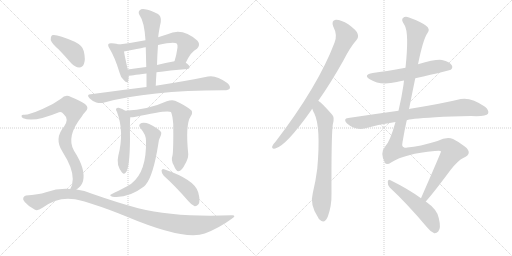
t = 0.00 s
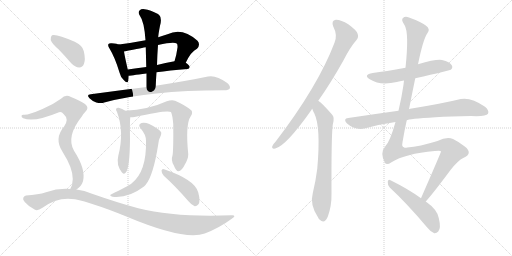
t = 2.90 s
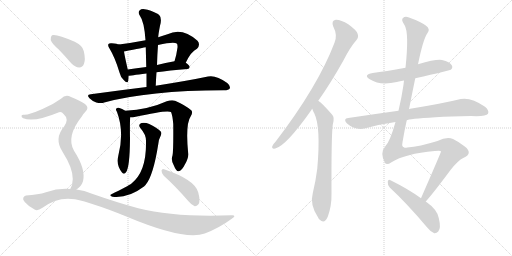
t = 5.79 s
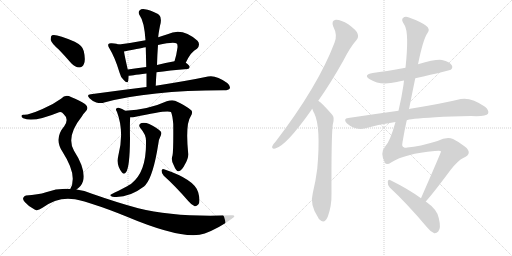
t = 8.69 s
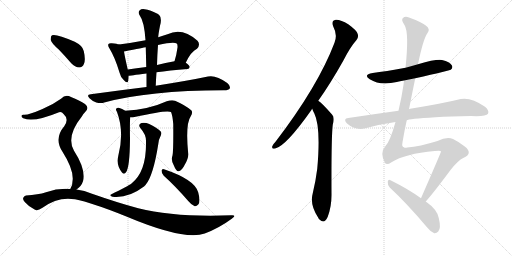
t = 11.59 s
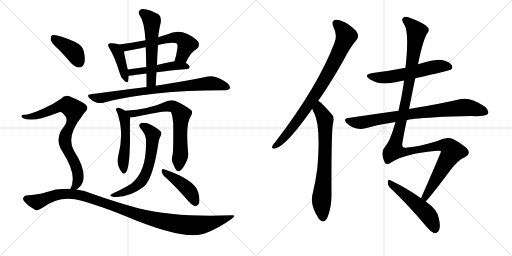
t = 14.48 s

The animated SVG that drew these frames (rendered in a browser with its animation timeline set to each time). Animation: 18 CSS @keyframes rules; one cycle of 14.48 s.

<svg version="1.1" viewBox="0 0 2048 1024" xmlns="http://www.w3.org/2000/svg">
  <g stroke="lightgray" stroke-dasharray="1,1" stroke-width="1" transform="scale(4, 4)">
    <line x1="0" y1="0" x2="256" y2="256"></line>
    <line x1="256" y1="0" x2="0" y2="256"></line>
    <line x1="128" y1="0" x2="128" y2="256"></line>
    <line x1="0" y1="128" x2="256" y2="128"></line>
    <line x1="256" y1="0" x2="512" y2="256"></line>
    <line x1="512" y1="0" x2="256" y2="256"></line>
    <line x1="384" y1="0" x2="384" y2="256"></line>
    <line x1="256" y1="128" x2="512" y2="128"></line>
  </g>
<g transform="scale(1, -1) translate(0, -850)">
   <style type="text/css">
    @keyframes keyframes0 {
      from {
       stroke: black;
       stroke-dashoffset: 413;
       stroke-width: 128;
       }
       57% {
       animation-timing-function: step-end;
       stroke: black;
       stroke-dashoffset: 0;
       stroke-width: 128;
       }
       to {
       stroke: black;
       stroke-width: 1024;
       }
       }
       #make-me-a-hanzi-animation-0 {
         animation: keyframes0 0.586100s both;
         animation-delay: 0.000000s;
         animation-timing-function: linear;
       }
    @keyframes keyframes1 {
      from {
       stroke: black;
       stroke-dashoffset: 616;
       stroke-width: 128;
       }
       67% {
       animation-timing-function: step-end;
       stroke: black;
       stroke-dashoffset: 0;
       stroke-width: 128;
       }
       to {
       stroke: black;
       stroke-width: 1024;
       }
       }
       #make-me-a-hanzi-animation-1 {
         animation: keyframes1 0.751302s both;
         animation-delay: 0.586100s;
         animation-timing-function: linear;
       }
    @keyframes keyframes2 {
      from {
       stroke: black;
       stroke-dashoffset: 495;
       stroke-width: 128;
       }
       62% {
       animation-timing-function: step-end;
       stroke: black;
       stroke-dashoffset: 0;
       stroke-width: 128;
       }
       to {
       stroke: black;
       stroke-width: 1024;
       }
       }
       #make-me-a-hanzi-animation-2 {
         animation: keyframes2 0.652832s both;
         animation-delay: 1.337402s;
         animation-timing-function: linear;
       }
    @keyframes keyframes3 {
      from {
       stroke: black;
       stroke-dashoffset: 568;
       stroke-width: 128;
       }
       65% {
       animation-timing-function: step-end;
       stroke: black;
       stroke-dashoffset: 0;
       stroke-width: 128;
       }
       to {
       stroke: black;
       stroke-width: 1024;
       }
       }
       #make-me-a-hanzi-animation-3 {
         animation: keyframes3 0.712240s both;
         animation-delay: 1.990234s;
         animation-timing-function: linear;
       }
    @keyframes keyframes4 {
      from {
       stroke: black;
       stroke-dashoffset: 812;
       stroke-width: 128;
       }
       73% {
       animation-timing-function: step-end;
       stroke: black;
       stroke-dashoffset: 0;
       stroke-width: 128;
       }
       to {
       stroke: black;
       stroke-width: 1024;
       }
       }
       #make-me-a-hanzi-animation-4 {
         animation: keyframes4 0.910807s both;
         animation-delay: 2.702474s;
         animation-timing-function: linear;
       }
    @keyframes keyframes5 {
      from {
       stroke: black;
       stroke-dashoffset: 512;
       stroke-width: 128;
       }
       63% {
       animation-timing-function: step-end;
       stroke: black;
       stroke-dashoffset: 0;
       stroke-width: 128;
       }
       to {
       stroke: black;
       stroke-width: 1024;
       }
       }
       #make-me-a-hanzi-animation-5 {
         animation: keyframes5 0.666667s both;
         animation-delay: 3.613281s;
         animation-timing-function: linear;
       }
    @keyframes keyframes6 {
      from {
       stroke: black;
       stroke-dashoffset: 710;
       stroke-width: 128;
       }
       70% {
       animation-timing-function: step-end;
       stroke: black;
       stroke-dashoffset: 0;
       stroke-width: 128;
       }
       to {
       stroke: black;
       stroke-width: 1024;
       }
       }
       #make-me-a-hanzi-animation-6 {
         animation: keyframes6 0.827799s both;
         animation-delay: 4.279948s;
         animation-timing-function: linear;
       }
    @keyframes keyframes7 {
      from {
       stroke: black;
       stroke-dashoffset: 634;
       stroke-width: 128;
       }
       67% {
       animation-timing-function: step-end;
       stroke: black;
       stroke-dashoffset: 0;
       stroke-width: 128;
       }
       to {
       stroke: black;
       stroke-width: 1024;
       }
       }
       #make-me-a-hanzi-animation-7 {
         animation: keyframes7 0.765951s both;
         animation-delay: 5.107747s;
         animation-timing-function: linear;
       }
    @keyframes keyframes8 {
      from {
       stroke: black;
       stroke-dashoffset: 439;
       stroke-width: 128;
       }
       59% {
       animation-timing-function: step-end;
       stroke: black;
       stroke-dashoffset: 0;
       stroke-width: 128;
       }
       to {
       stroke: black;
       stroke-width: 1024;
       }
       }
       #make-me-a-hanzi-animation-8 {
         animation: keyframes8 0.607259s both;
         animation-delay: 5.873698s;
         animation-timing-function: linear;
       }
    @keyframes keyframes9 {
      from {
       stroke: black;
       stroke-dashoffset: 404;
       stroke-width: 128;
       }
       57% {
       animation-timing-function: step-end;
       stroke: black;
       stroke-dashoffset: 0;
       stroke-width: 128;
       }
       to {
       stroke: black;
       stroke-width: 1024;
       }
       }
       #make-me-a-hanzi-animation-9 {
         animation: keyframes9 0.578776s both;
         animation-delay: 6.480957s;
         animation-timing-function: linear;
       }
    @keyframes keyframes10 {
      from {
       stroke: black;
       stroke-dashoffset: 811;
       stroke-width: 128;
       }
       73% {
       animation-timing-function: step-end;
       stroke: black;
       stroke-dashoffset: 0;
       stroke-width: 128;
       }
       to {
       stroke: black;
       stroke-width: 1024;
       }
       }
       #make-me-a-hanzi-animation-10 {
         animation: keyframes10 0.909993s both;
         animation-delay: 7.059733s;
         animation-timing-function: linear;
       }
    @keyframes keyframes11 {
      from {
       stroke: black;
       stroke-dashoffset: 1098;
       stroke-width: 128;
       }
       78% {
       animation-timing-function: step-end;
       stroke: black;
       stroke-dashoffset: 0;
       stroke-width: 128;
       }
       to {
       stroke: black;
       stroke-width: 1024;
       }
       }
       #make-me-a-hanzi-animation-11 {
         animation: keyframes11 1.143555s both;
         animation-delay: 7.969727s;
         animation-timing-function: linear;
       }
    @keyframes keyframes12 {
      from {
       stroke: black;
       stroke-dashoffset: 849;
       stroke-width: 128;
       }
       73% {
       animation-timing-function: step-end;
       stroke: black;
       stroke-dashoffset: 0;
       stroke-width: 128;
       }
       to {
       stroke: black;
       stroke-width: 1024;
       }
       }
       #make-me-a-hanzi-animation-12 {
         animation: keyframes12 0.940918s both;
         animation-delay: 9.113281s;
         animation-timing-function: linear;
       }
    @keyframes keyframes13 {
      from {
       stroke: black;
       stroke-dashoffset: 723;
       stroke-width: 128;
       }
       70% {
       animation-timing-function: step-end;
       stroke: black;
       stroke-dashoffset: 0;
       stroke-width: 128;
       }
       to {
       stroke: black;
       stroke-width: 1024;
       }
       }
       #make-me-a-hanzi-animation-13 {
         animation: keyframes13 0.838379s both;
         animation-delay: 10.054199s;
         animation-timing-function: linear;
       }
    @keyframes keyframes14 {
      from {
       stroke: black;
       stroke-dashoffset: 579;
       stroke-width: 128;
       }
       65% {
       animation-timing-function: step-end;
       stroke: black;
       stroke-dashoffset: 0;
       stroke-width: 128;
       }
       to {
       stroke: black;
       stroke-width: 1024;
       }
       }
       #make-me-a-hanzi-animation-14 {
         animation: keyframes14 0.721191s both;
         animation-delay: 10.892578s;
         animation-timing-function: linear;
       }
    @keyframes keyframes15 {
      from {
       stroke: black;
       stroke-dashoffset: 814;
       stroke-width: 128;
       }
       73% {
       animation-timing-function: step-end;
       stroke: black;
       stroke-dashoffset: 0;
       stroke-width: 128;
       }
       to {
       stroke: black;
       stroke-width: 1024;
       }
       }
       #make-me-a-hanzi-animation-15 {
         animation: keyframes15 0.912435s both;
         animation-delay: 11.613770s;
         animation-timing-function: linear;
       }
    @keyframes keyframes16 {
      from {
       stroke: black;
       stroke-dashoffset: 1272;
       stroke-width: 128;
       }
       81% {
       animation-timing-function: step-end;
       stroke: black;
       stroke-dashoffset: 0;
       stroke-width: 128;
       }
       to {
       stroke: black;
       stroke-width: 1024;
       }
       }
       #make-me-a-hanzi-animation-16 {
         animation: keyframes16 1.285156s both;
         animation-delay: 12.526204s;
         animation-timing-function: linear;
       }
    @keyframes keyframes17 {
      from {
       stroke: black;
       stroke-dashoffset: 518;
       stroke-width: 128;
       }
       63% {
       animation-timing-function: step-end;
       stroke: black;
       stroke-dashoffset: 0;
       stroke-width: 128;
       }
       to {
       stroke: black;
       stroke-width: 1024;
       }
       }
       #make-me-a-hanzi-animation-17 {
         animation: keyframes17 0.671549s both;
         animation-delay: 13.811361s;
         animation-timing-function: linear;
       }
</style>
<path d="M 476 672 Q 469 675 447 677 Q 437 678 434 674 Q 430 668 438 656 Q 460 620 478 560 Q 482 542 494 531 Q 510 513 513 527 Q 514 534 515 547 L 511 572 Q 499 624 496 644 C 492 667 492 667 476 672 Z" fill="lightgray"></path> 
<path d="M 743 599 Q 764 644 788 655 Q 803 671 790 687 Q 729 742 670 713 Q 651 707 633 701 L 582 689 Q 530 679 476 672 C 446 668 467 638 496 644 Q 577 660 583 661 L 632 670 Q 696 685 707 676 Q 711 672 710 660 Q 706 630 698 605 C 689 576 730 572 743 599 Z" fill="lightgray"></path> 
<path d="M 626 561 Q 677 568 750 574 Q 757 575 759 582 Q 759 588 743 599 C 727 611 727 611 698 605 Q 661 598 628 590 L 585 582 Q 545 578 511 572 C 481 567 485 544 515 547 Q 518 547 586 556 L 626 561 Z" fill="lightgray"></path> 
<path d="M 623 507 Q 624 535 626 561 L 628 590 Q 629 630 632 670 L 633 701 Q 633 711 640 747 Q 649 778 636 791 Q 633 792 632 794 Q 601 810 579 813 Q 566 816 558 808 Q 551 801 559 788 Q 577 764 582 689 L 583 661 Q 584 624 585 582 L 586 556 Q 586 531 586 502 C 586 472 622 477 623 507 Z" fill="lightgray"></path> 
<path d="M 586 502 Q 480 489 363 473 Q 344 472 358 457 Q 370 445 385 440 Q 404 436 417 440 Q 594 488 894 489 Q 895 489 897 489 Q 915 489 919 496 Q 923 506 909 518 Q 864 551 832 544 Q 756 528 623 507 L 586 502 Z" fill="lightgray"></path> 
<path d="M 501 407 Q 489 416 475 419 Q 468 420 464 414 Q 463 410 468 402 Q 498 323 473 226 Q 464 190 488 160 Q 497 150 504 161 Q 519 180 520 294 Q 519 363 521 381 C 522 393 522 393 501 407 Z" fill="lightgray"></path> 
<path d="M 690 228 Q 683 209 695 189 Q 705 164 714 165 Q 727 166 740 193 Q 753 215 753 233 Q 741 354 763 385 Q 772 398 766 408 Q 742 429 700 447 Q 687 451 667 445 Q 595 412 501 407 C 471 405 491 380 521 381 Q 528 380 538 382 Q 670 412 684 402 Q 690 389 693 354 Q 694 248 690 228 Z" fill="lightgray"></path> 
<path d="M 584 287 Q 587 163 526 116 Q 514 107 442 71 Q 438 67 450 63 Q 513 56 576 104 Q 579 107 582 110 Q 613 146 633 273 Q 634 291 644 310 Q 648 320 641 326 Q 626 341 597 354 Q 581 361 566 358 Q 550 352 562 337 Q 584 312 584 287 Z" fill="lightgray"></path> 
<path d="M 655 147 Q 700 107 753 46 Q 766 30 779 25 Q 786 24 793 32 Q 803 42 793 80 Q 781 131 656 173 Q 649 177 646 168 Q 646 156 655 147 Z" fill="lightgray"></path> 
<path d="M 235 652 Q 259 627 285 597 Q 300 581 317 580 Q 330 580 336 595 Q 343 611 335 646 Q 331 667 299 683 Q 224 716 208 709 Q 202 705 203 690 Q 206 677 235 652 Z" fill="lightgray"></path> 
<path d="M 306 92 Q 325 104 332 125 Q 344 173 296 247 Q 263 304 328 385 Q 332 394 339 400 Q 360 419 340 434 Q 319 449 284 462 Q 262 474 244 455 Q 211 431 170 414 Q 113 389 95 391 Q 88 392 86 387 Q 85 381 93 377 Q 135 359 236 401 Q 246 405 255 393 Q 277 374 257 345 Q 215 296 250 243 Q 292 177 291 134 Q 291 110 281 94 C 269 66 283 73 306 92 Z" fill="lightgray"></path> 
<path d="M 281 94 Q 233 98 184 81 Q 153 71 104 68 Q 97 67 93 59 Q 90 52 99 42 Q 115 23 140 11 Q 150 5 170 19 Q 231 65 300 53 Q 367 40 503 -15 Q 738 -114 819 -84 Q 877 -62 927 -25 Q 949 -10 926 -11 Q 701 -20 553 17 Q 471 39 368 75 Q 338 88 306 92 L 281 94 Z" fill="lightgray"></path> 
<path d="M 1273 447 Q 1322 516 1373 607 Q 1401 662 1426 690 Q 1436 702 1430 716 Q 1426 729 1393 753 Q 1363 772 1343 771 Q 1324 768 1333 744 Q 1351 710 1338 679 Q 1272 505 1102 283 Q 1092 273 1089 265 Q 1086 253 1101 256 Q 1143 265 1245 409 Q 1246 412 1249 415 L 1273 447 Z" fill="lightgray"></path> 
<path d="M 1249 415 Q 1252 405 1257 397 Q 1284 342 1269 175 Q 1263 127 1251 77 Q 1238 31 1273 -21 Q 1274 -25 1279 -29 Q 1298 -47 1311 -17 Q 1327 26 1326 76 Q 1325 301 1331 351 Q 1340 381 1328 392 Q 1289 437 1273 447 C 1249 466 1238 443 1249 415 Z" fill="lightgray"></path> 
<path d="M 1661 537 Q 1799 568 1803 571 Q 1813 580 1807 589 Q 1800 602 1768 610 Q 1744 614 1672 593 L 1622 579 Q 1541 564 1491 558 Q 1451 551 1479 533 Q 1521 506 1587 522 Q 1599 526 1616 528 L 1661 537 Z" fill="lightgray"></path> 
<path d="M 1627 369 Q 1633 375 1742 381 Q 1803 385 1884 386 Q 1944 383 1952 395 Q 1958 408 1940 423 Q 1885 462 1843 454 Q 1770 436 1641 415 Q 1638 415 1636 413 L 1594 407 Q 1500 394 1393 378 Q 1371 375 1387 357 Q 1420 327 1462 337 Q 1519 353 1582 362 L 1627 369 Z" fill="lightgray"></path> 
<path d="M 1703 44 Q 1736 81 1802 170 Q 1833 209 1853 218 Q 1875 228 1875 239 Q 1876 251 1859 264 Q 1837 282 1812 294 Q 1787 304 1750 286 Q 1678 264 1629 260 Q 1604 254 1610 281 Q 1617 324 1627 369 L 1636 413 Q 1648 474 1661 537 L 1672 593 Q 1693 695 1710 718 Q 1723 734 1703 748 Q 1681 764 1636 780 Q 1620 786 1612 778 Q 1603 771 1618 750 Q 1637 719 1622 579 L 1616 528 Q 1615 521 1614 511 Q 1607 462 1594 407 L 1582 362 Q 1560 284 1542 266 Q 1518 239 1540 198 Q 1547 188 1566 201 Q 1620 235 1739 246 Q 1764 249 1764 244 Q 1764 240 1684 57 C 1672 30 1684 21 1703 44 Z" fill="lightgray"></path> 
<path d="M 1684 57 Q 1633 94 1562 129 Q 1553 135 1551 123 Q 1550 110 1559 100 Q 1628 36 1708 -59 Q 1723 -78 1737 -83 Q 1746 -84 1753 -76 Q 1765 -63 1755 -22 Q 1749 12 1703 44 L 1684 57 Z" fill="lightgray"></path> 
      <clipPath id="make-me-a-hanzi-clip-0">
      <path d="M 476 672 Q 469 675 447 677 Q 437 678 434 674 Q 430 668 438 656 Q 460 620 478 560 Q 482 542 494 531 Q 510 513 513 527 Q 514 534 515 547 L 511 572 Q 499 624 496 644 C 492 667 492 667 476 672 Z" fill="lightgray"></path>
      </clipPath>
      <path clip-path="url(#make-me-a-hanzi-clip-0)" d="M 442 669 L 464 654 L 474 636 L 504 530 " fill="none" id="make-me-a-hanzi-animation-0" stroke-dasharray="285 570" stroke-linecap="round"></path>

      <clipPath id="make-me-a-hanzi-clip-1">
      <path d="M 743 599 Q 764 644 788 655 Q 803 671 790 687 Q 729 742 670 713 Q 651 707 633 701 L 582 689 Q 530 679 476 672 C 446 668 467 638 496 644 Q 577 660 583 661 L 632 670 Q 696 685 707 676 Q 711 672 710 660 Q 706 630 698 605 C 689 576 730 572 743 599 Z" fill="lightgray"></path>
      </clipPath>
      <path clip-path="url(#make-me-a-hanzi-clip-1)" d="M 484 671 L 506 659 L 641 685 L 684 699 L 719 698 L 748 672 L 729 626 L 706 610 " fill="none" id="make-me-a-hanzi-animation-1" stroke-dasharray="488 976" stroke-linecap="round"></path>

      <clipPath id="make-me-a-hanzi-clip-2">
      <path d="M 626 561 Q 677 568 750 574 Q 757 575 759 582 Q 759 588 743 599 C 727 611 727 611 698 605 Q 661 598 628 590 L 585 582 Q 545 578 511 572 C 481 567 485 544 515 547 Q 518 547 586 556 L 626 561 Z" fill="lightgray"></path>
      </clipPath>
      <path clip-path="url(#make-me-a-hanzi-clip-2)" d="M 516 554 L 526 561 L 694 587 L 751 582 " fill="none" id="make-me-a-hanzi-animation-2" stroke-dasharray="367 734" stroke-linecap="round"></path>

      <clipPath id="make-me-a-hanzi-clip-3">
      <path d="M 623 507 Q 624 535 626 561 L 628 590 Q 629 630 632 670 L 633 701 Q 633 711 640 747 Q 649 778 636 791 Q 633 792 632 794 Q 601 810 579 813 Q 566 816 558 808 Q 551 801 559 788 Q 577 764 582 689 L 583 661 Q 584 624 585 582 L 586 556 Q 586 531 586 502 C 586 472 622 477 623 507 Z" fill="lightgray"></path>
      </clipPath>
      <path clip-path="url(#make-me-a-hanzi-clip-3)" d="M 569 799 L 608 763 L 606 529 L 591 509 " fill="none" id="make-me-a-hanzi-animation-3" stroke-dasharray="440 880" stroke-linecap="round"></path>

      <clipPath id="make-me-a-hanzi-clip-4">
      <path d="M 586 502 Q 480 489 363 473 Q 344 472 358 457 Q 370 445 385 440 Q 404 436 417 440 Q 594 488 894 489 Q 895 489 897 489 Q 915 489 919 496 Q 923 506 909 518 Q 864 551 832 544 Q 756 528 623 507 L 586 502 Z" fill="lightgray"></path>
      </clipPath>
      <path clip-path="url(#make-me-a-hanzi-clip-4)" d="M 360 465 L 402 458 L 653 497 L 841 517 L 910 501 " fill="none" id="make-me-a-hanzi-animation-4" stroke-dasharray="684 1368" stroke-linecap="round"></path>

      <clipPath id="make-me-a-hanzi-clip-5">
      <path d="M 501 407 Q 489 416 475 419 Q 468 420 464 414 Q 463 410 468 402 Q 498 323 473 226 Q 464 190 488 160 Q 497 150 504 161 Q 519 180 520 294 Q 519 363 521 381 C 522 393 522 393 501 407 Z" fill="lightgray"></path>
      </clipPath>
      <path clip-path="url(#make-me-a-hanzi-clip-5)" d="M 472 410 L 491 392 L 499 369 L 504 305 L 493 206 L 496 164 " fill="none" id="make-me-a-hanzi-animation-5" stroke-dasharray="384 768" stroke-linecap="round"></path>

      <clipPath id="make-me-a-hanzi-clip-6">
      <path d="M 690 228 Q 683 209 695 189 Q 705 164 714 165 Q 727 166 740 193 Q 753 215 753 233 Q 741 354 763 385 Q 772 398 766 408 Q 742 429 700 447 Q 687 451 667 445 Q 595 412 501 407 C 471 405 491 380 521 381 Q 528 380 538 382 Q 670 412 684 402 Q 690 389 693 354 Q 694 248 690 228 Z" fill="lightgray"></path>
      </clipPath>
      <path clip-path="url(#make-me-a-hanzi-clip-6)" d="M 510 407 L 517 399 L 548 395 L 560 402 L 573 400 L 680 426 L 711 412 L 725 393 L 720 318 L 723 242 L 714 176 " fill="none" id="make-me-a-hanzi-animation-6" stroke-dasharray="582 1164" stroke-linecap="round"></path>

      <clipPath id="make-me-a-hanzi-clip-7">
      <path d="M 584 287 Q 587 163 526 116 Q 514 107 442 71 Q 438 67 450 63 Q 513 56 576 104 Q 579 107 582 110 Q 613 146 633 273 Q 634 291 644 310 Q 648 320 641 326 Q 626 341 597 354 Q 581 361 566 358 Q 550 352 562 337 Q 584 312 584 287 Z" fill="lightgray"></path>
      </clipPath>
      <path clip-path="url(#make-me-a-hanzi-clip-7)" d="M 568 347 L 611 312 L 607 244 L 586 162 L 564 122 L 533 97 L 471 72 L 454 75 " fill="none" id="make-me-a-hanzi-animation-7" stroke-dasharray="506 1012" stroke-linecap="round"></path>

      <clipPath id="make-me-a-hanzi-clip-8">
      <path d="M 655 147 Q 700 107 753 46 Q 766 30 779 25 Q 786 24 793 32 Q 803 42 793 80 Q 781 131 656 173 Q 649 177 646 168 Q 646 156 655 147 Z" fill="lightgray"></path>
      </clipPath>
      <path clip-path="url(#make-me-a-hanzi-clip-8)" d="M 654 164 L 746 98 L 765 76 L 781 39 " fill="none" id="make-me-a-hanzi-animation-8" stroke-dasharray="311 622" stroke-linecap="round"></path>

      <clipPath id="make-me-a-hanzi-clip-9">
      <path d="M 235 652 Q 259 627 285 597 Q 300 581 317 580 Q 330 580 336 595 Q 343 611 335 646 Q 331 667 299 683 Q 224 716 208 709 Q 202 705 203 690 Q 206 677 235 652 Z" fill="lightgray"></path>
      </clipPath>
      <path clip-path="url(#make-me-a-hanzi-clip-9)" d="M 213 701 L 295 642 L 317 600 " fill="none" id="make-me-a-hanzi-animation-9" stroke-dasharray="276 552" stroke-linecap="round"></path>

      <clipPath id="make-me-a-hanzi-clip-10">
      <path d="M 306 92 Q 325 104 332 125 Q 344 173 296 247 Q 263 304 328 385 Q 332 394 339 400 Q 360 419 340 434 Q 319 449 284 462 Q 262 474 244 455 Q 211 431 170 414 Q 113 389 95 391 Q 88 392 86 387 Q 85 381 93 377 Q 135 359 236 401 Q 246 405 255 393 Q 277 374 257 345 Q 215 296 250 243 Q 292 177 291 134 Q 291 110 281 94 C 269 66 283 73 306 92 Z" fill="lightgray"></path>
      </clipPath>
      <path clip-path="url(#make-me-a-hanzi-clip-10)" d="M 93 384 L 118 382 L 154 390 L 254 428 L 269 429 L 295 410 L 291 371 L 268 326 L 260 293 L 261 273 L 301 195 L 312 154 L 308 117 L 288 98 " fill="none" id="make-me-a-hanzi-animation-10" stroke-dasharray="683 1366" stroke-linecap="round"></path>

      <clipPath id="make-me-a-hanzi-clip-11">
      <path d="M 281 94 Q 233 98 184 81 Q 153 71 104 68 Q 97 67 93 59 Q 90 52 99 42 Q 115 23 140 11 Q 150 5 170 19 Q 231 65 300 53 Q 367 40 503 -15 Q 738 -114 819 -84 Q 877 -62 927 -25 Q 949 -10 926 -11 Q 701 -20 553 17 Q 471 39 368 75 Q 338 88 306 92 L 281 94 Z" fill="lightgray"></path>
      </clipPath>
      <path clip-path="url(#make-me-a-hanzi-clip-11)" d="M 105 55 L 148 41 L 235 73 L 309 72 L 586 -20 L 734 -49 L 804 -50 L 871 -36 L 917 -19 " fill="none" id="make-me-a-hanzi-animation-11" stroke-dasharray="970 1940" stroke-linecap="round"></path>

      <clipPath id="make-me-a-hanzi-clip-12">
      <path d="M 1273 447 Q 1322 516 1373 607 Q 1401 662 1426 690 Q 1436 702 1430 716 Q 1426 729 1393 753 Q 1363 772 1343 771 Q 1324 768 1333 744 Q 1351 710 1338 679 Q 1272 505 1102 283 Q 1092 273 1089 265 Q 1086 253 1101 256 Q 1143 265 1245 409 Q 1246 412 1249 415 L 1273 447 Z" fill="lightgray"></path>
      </clipPath>
      <path clip-path="url(#make-me-a-hanzi-clip-12)" d="M 1345 755 L 1371 731 L 1385 706 L 1351 628 L 1297 528 L 1208 392 L 1151 316 L 1099 265 " fill="none" id="make-me-a-hanzi-animation-12" stroke-dasharray="721 1442" stroke-linecap="round"></path>

      <clipPath id="make-me-a-hanzi-clip-13">
      <path d="M 1249 415 Q 1252 405 1257 397 Q 1284 342 1269 175 Q 1263 127 1251 77 Q 1238 31 1273 -21 Q 1274 -25 1279 -29 Q 1298 -47 1311 -17 Q 1327 26 1326 76 Q 1325 301 1331 351 Q 1340 381 1328 392 Q 1289 437 1273 447 C 1249 466 1238 443 1249 415 Z" fill="lightgray"></path>
      </clipPath>
      <path clip-path="url(#make-me-a-hanzi-clip-13)" d="M 1273 439 L 1278 411 L 1301 372 L 1300 216 L 1286 47 L 1291 -21 " fill="none" id="make-me-a-hanzi-animation-13" stroke-dasharray="595 1190" stroke-linecap="round"></path>

      <clipPath id="make-me-a-hanzi-clip-14">
      <path d="M 1661 537 Q 1799 568 1803 571 Q 1813 580 1807 589 Q 1800 602 1768 610 Q 1744 614 1672 593 L 1622 579 Q 1541 564 1491 558 Q 1451 551 1479 533 Q 1521 506 1587 522 Q 1599 526 1616 528 L 1661 537 Z" fill="lightgray"></path>
      </clipPath>
      <path clip-path="url(#make-me-a-hanzi-clip-14)" d="M 1482 547 L 1505 540 L 1543 540 L 1748 584 L 1771 587 L 1798 581 " fill="none" id="make-me-a-hanzi-animation-14" stroke-dasharray="451 902" stroke-linecap="round"></path>

      <clipPath id="make-me-a-hanzi-clip-15">
      <path d="M 1627 369 Q 1633 375 1742 381 Q 1803 385 1884 386 Q 1944 383 1952 395 Q 1958 408 1940 423 Q 1885 462 1843 454 Q 1770 436 1641 415 Q 1638 415 1636 413 L 1594 407 Q 1500 394 1393 378 Q 1371 375 1387 357 Q 1420 327 1462 337 Q 1519 353 1582 362 L 1627 369 Z" fill="lightgray"></path>
      </clipPath>
      <path clip-path="url(#make-me-a-hanzi-clip-15)" d="M 1391 367 L 1450 360 L 1654 397 L 1845 420 L 1890 417 L 1942 402 " fill="none" id="make-me-a-hanzi-animation-15" stroke-dasharray="686 1372" stroke-linecap="round"></path>

      <clipPath id="make-me-a-hanzi-clip-16">
      <path d="M 1703 44 Q 1736 81 1802 170 Q 1833 209 1853 218 Q 1875 228 1875 239 Q 1876 251 1859 264 Q 1837 282 1812 294 Q 1787 304 1750 286 Q 1678 264 1629 260 Q 1604 254 1610 281 Q 1617 324 1627 369 L 1636 413 Q 1648 474 1661 537 L 1672 593 Q 1693 695 1710 718 Q 1723 734 1703 748 Q 1681 764 1636 780 Q 1620 786 1612 778 Q 1603 771 1618 750 Q 1637 719 1622 579 L 1616 528 Q 1615 521 1614 511 Q 1607 462 1594 407 L 1582 362 Q 1560 284 1542 266 Q 1518 239 1540 198 Q 1547 188 1566 201 Q 1620 235 1739 246 Q 1764 249 1764 244 Q 1764 240 1684 57 C 1672 30 1684 21 1703 44 Z" fill="lightgray"></path>
      </clipPath>
      <path clip-path="url(#make-me-a-hanzi-clip-16)" d="M 1622 770 L 1667 723 L 1625 455 L 1577 248 L 1625 243 L 1767 269 L 1792 264 L 1810 244 L 1715 90 L 1701 65 L 1701 52 " fill="none" id="make-me-a-hanzi-animation-16" stroke-dasharray="1144 2288" stroke-linecap="round"></path>

      <clipPath id="make-me-a-hanzi-clip-17">
      <path d="M 1684 57 Q 1633 94 1562 129 Q 1553 135 1551 123 Q 1550 110 1559 100 Q 1628 36 1708 -59 Q 1723 -78 1737 -83 Q 1746 -84 1753 -76 Q 1765 -63 1755 -22 Q 1749 12 1703 44 L 1684 57 Z" fill="lightgray"></path>
      </clipPath>
      <path clip-path="url(#make-me-a-hanzi-clip-17)" d="M 1561 118 L 1701 3 L 1729 -37 L 1739 -67 " fill="none" id="make-me-a-hanzi-animation-17" stroke-dasharray="390 780" stroke-linecap="round"></path>

</g>
</svg>
